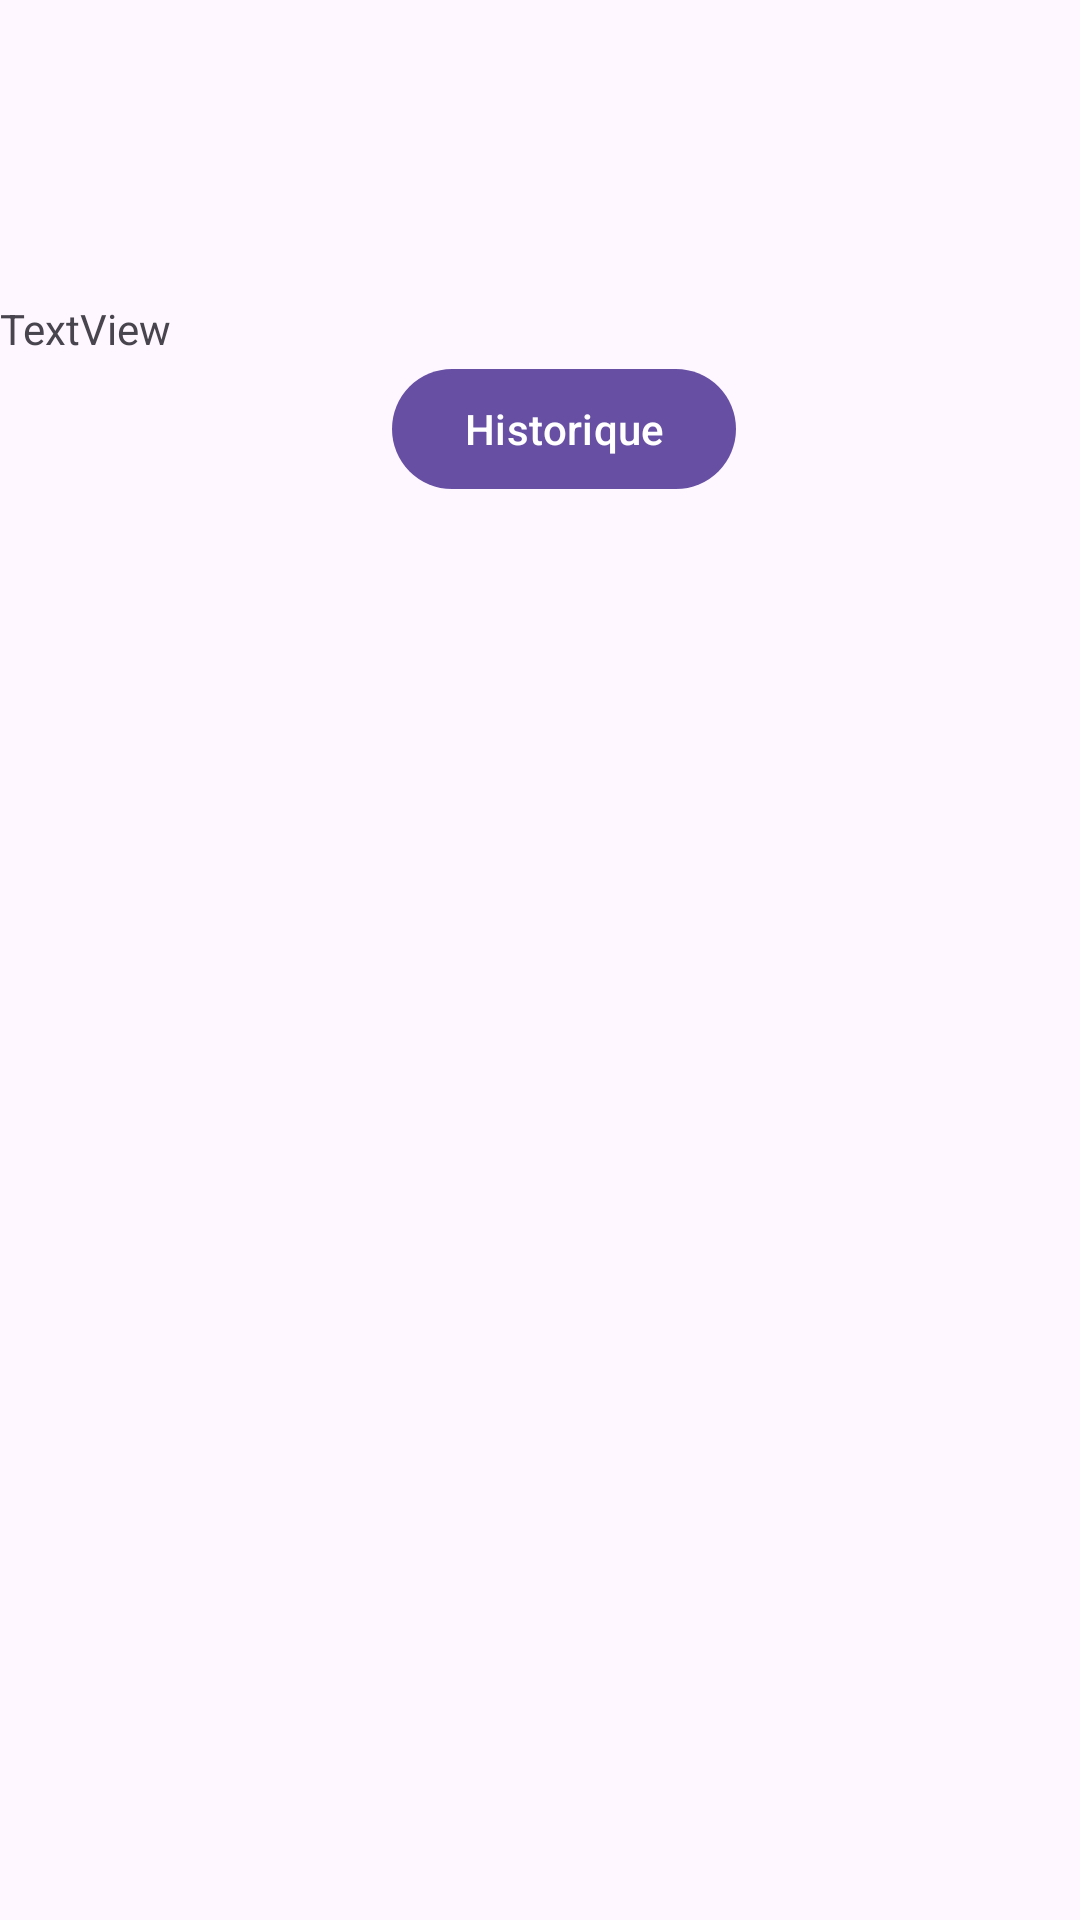

This screen was rendered from an Android layout file. Write that file and the resources it references.
<!-- AndroidManifest.xml: activity theme Theme.EggCounter -->
<!-- res/layout/activity_main.xml -->
<?xml version="1.0" encoding="utf-8"?>
<LinearLayout xmlns:android="http://schemas.android.com/apk/res/android"
    xmlns:app="http://schemas.android.com/apk/res-auto"
    xmlns:tools="http://schemas.android.com/tools"
    android:layout_width="match_parent"
    android:layout_height="match_parent"
    android:fitsSystemWindows="true"
    android:orientation="vertical"
    tools:context=".view.MainActivity">


    <GridLayout
        android:id="@+id/grid_layout"
        android:layout_width="match_parent"
        android:layout_height="wrap_content"
        android:layout_gravity="center"
        android:layout_marginTop="100dp"
        android:columnCount="3"
        android:rowCount="3">

    </GridLayout>


    <TextView
        android:id="@+id/textTotal"
        android:layout_width="wrap_content"
        android:layout_height="wrap_content"
        android:text="TextView" />

    <Button
        android:id="@+id/button_history"
        android:layout_width="wrap_content"
        android:layout_height="wrap_content"
        android:layout_gravity="center|bottom"
        android:layout_marginStart="8dp"
        android:text="Historique" />


</LinearLayout>
<!-- resources referenced by this layout -->
<resources>
  <style name="Theme.EggCounter" parent="Base.Theme.EggCounter" />
  <style name="Base.Theme.EggCounter" parent="Theme.Material3.DayNight.NoActionBar">
          
          
      </style>
</resources>
